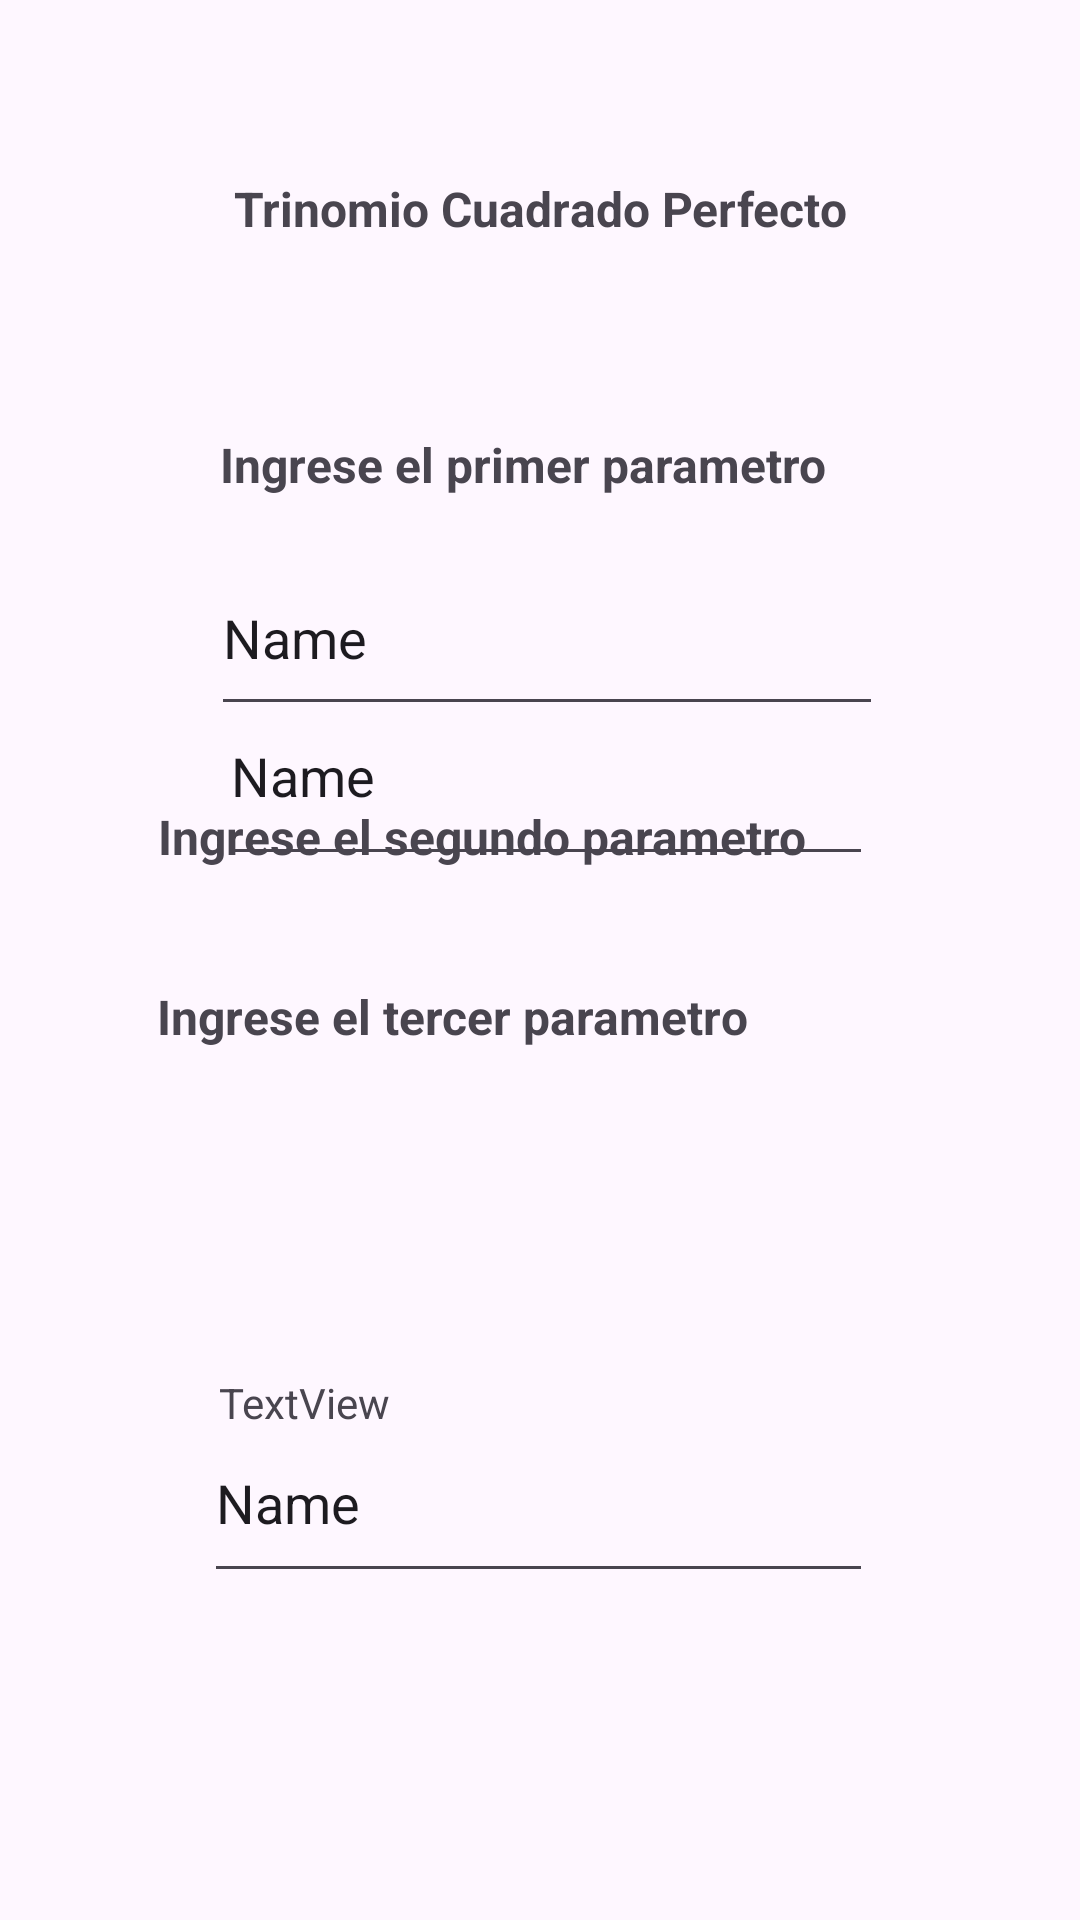

Reconstruct the res/layout file that produces this screen, plus the resources it refers to.
<!-- AndroidManifest.xml: application theme Theme.FigurasGeometricas -->
<!-- res/layout/activity_trinomio_cuadrado_perfecto.xml -->
<?xml version="1.0" encoding="utf-8"?>
<androidx.constraintlayout.widget.ConstraintLayout xmlns:android="http://schemas.android.com/apk/res/android"
    xmlns:app="http://schemas.android.com/apk/res-auto"
    xmlns:tools="http://schemas.android.com/tools"
    android:id="@+id/main"
    android:layout_width="match_parent"
    android:layout_height="match_parent"
    tools:context=".TrinomioCuadradoPerfecto">

    <TextView
        android:layout_width="wrap_content"
        android:layout_height="wrap_content"
        android:text="Trinomio Cuadrado Perfecto"
        android:textSize="16sp"
        android:textStyle="bold"
        app:layout_constraintBottom_toBottomOf="parent"
        app:layout_constraintEnd_toEndOf="parent"
        app:layout_constraintStart_toStartOf="parent"
        app:layout_constraintTop_toTopOf="parent"
        app:layout_constraintVertical_bias="0.095" />

    <EditText
        android:id="@+id/txtP1"
        android:layout_width="224dp"
        android:layout_height="62dp"
        android:layout_marginTop="180dp"
        android:ems="10"
        android:inputType="text"
        android:text="Name"
        app:layout_constraintEnd_toEndOf="parent"
        app:layout_constraintHorizontal_bias="0.518"
        app:layout_constraintStart_toStartOf="parent"
        app:layout_constraintTop_toTopOf="parent" />

    <TextView
        android:id="@+id/txtRes"
        android:layout_width="205dp"
        android:layout_height="94dp"
        android:layout_marginBottom="88dp"
        android:text="TextView"
        app:layout_constraintBottom_toBottomOf="parent"
        app:layout_constraintEnd_toEndOf="parent"
        app:layout_constraintHorizontal_bias="0.47"
        app:layout_constraintStart_toStartOf="parent" />

    <TextView
        android:id="@+id/textView"
        android:layout_width="254dp"
        android:layout_height="32dp"
        android:layout_marginTop="268dp"
        android:lineSpacingExtra="16sp"
        android:text="Ingrese el segundo parametro"
        android:textSize="16sp"
        android:textStyle="bold"
        app:layout_constraintEnd_toEndOf="parent"
        app:layout_constraintHorizontal_bias="0.497"
        app:layout_constraintStart_toStartOf="parent"
        app:layout_constraintTop_toTopOf="parent" />

    <EditText
        android:id="@+id/txtP2"
        android:layout_width="218dp"
        android:layout_height="70dp"
        android:layout_marginBottom="348dp"
        android:ems="10"
        android:inputType="text"
        android:text="Name"
        app:layout_constraintBottom_toBottomOf="parent"
        app:layout_constraintEnd_toEndOf="parent"
        app:layout_constraintHorizontal_bias="0.514"
        app:layout_constraintStart_toStartOf="parent" />

    <TextView
        android:id="@+id/textView5"
        android:layout_width="wrap_content"
        android:layout_height="wrap_content"
        android:layout_marginTop="144dp"
        android:text="Ingrese el primer parametro"
        android:textSize="16sp"
        android:textStyle="bold"
        app:layout_constraintEnd_toEndOf="parent"
        app:layout_constraintHorizontal_bias="0.466"
        app:layout_constraintStart_toStartOf="parent"
        app:layout_constraintTop_toTopOf="parent" />

    <TextView
        android:id="@+id/textView6"
        android:layout_width="252dp"
        android:layout_height="28dp"
        android:layout_marginBottom="284dp"
        android:text="Ingrese el tercer parametro"
        android:textSize="16sp"
        android:textStyle="bold"
        app:layout_constraintBottom_toBottomOf="parent"
        app:layout_constraintEnd_toEndOf="parent"
        app:layout_constraintHorizontal_bias="0.484"
        app:layout_constraintStart_toStartOf="parent" />

    <EditText
        android:id="@+id/txtP3"
        android:layout_width="223dp"
        android:layout_height="63dp"
        android:layout_marginTop="468dp"
        android:ems="10"
        android:inputType="text"
        android:text="Name"
        app:layout_constraintEnd_toEndOf="parent"
        app:layout_constraintHorizontal_bias="0.497"
        app:layout_constraintStart_toStartOf="parent"
        app:layout_constraintTop_toTopOf="parent" />

    <Button
        android:id="@+id/btnTrin"
        android:layout_width="wrap_content"
        android:layout_height="wrap_content"
        android:layout_marginTop="652dp"
        android:text="Calcular"
        app:layout_constraintEnd_toEndOf="parent"
        app:layout_constraintStart_toStartOf="parent"
        app:layout_constraintTop_toTopOf="parent" />

    <Button
        android:id="@+id/btnRe"
        android:layout_width="wrap_content"
        android:layout_height="wrap_content"
        android:layout_marginTop="664dp"
        android:text="Regresar"
        app:layout_constraintEnd_toEndOf="parent"
        app:layout_constraintHorizontal_bias="0.087"
        app:layout_constraintStart_toStartOf="parent"
        app:layout_constraintTop_toTopOf="parent" />

</androidx.constraintlayout.widget.ConstraintLayout>
<!-- resources referenced by this layout -->
<resources>
  <style name="Theme.FigurasGeometricas" parent="Base.Theme.FigurasGeometricas" />
  <style name="Base.Theme.FigurasGeometricas" parent="Theme.Material3.DayNight.NoActionBar">
          
          
      </style>
</resources>
